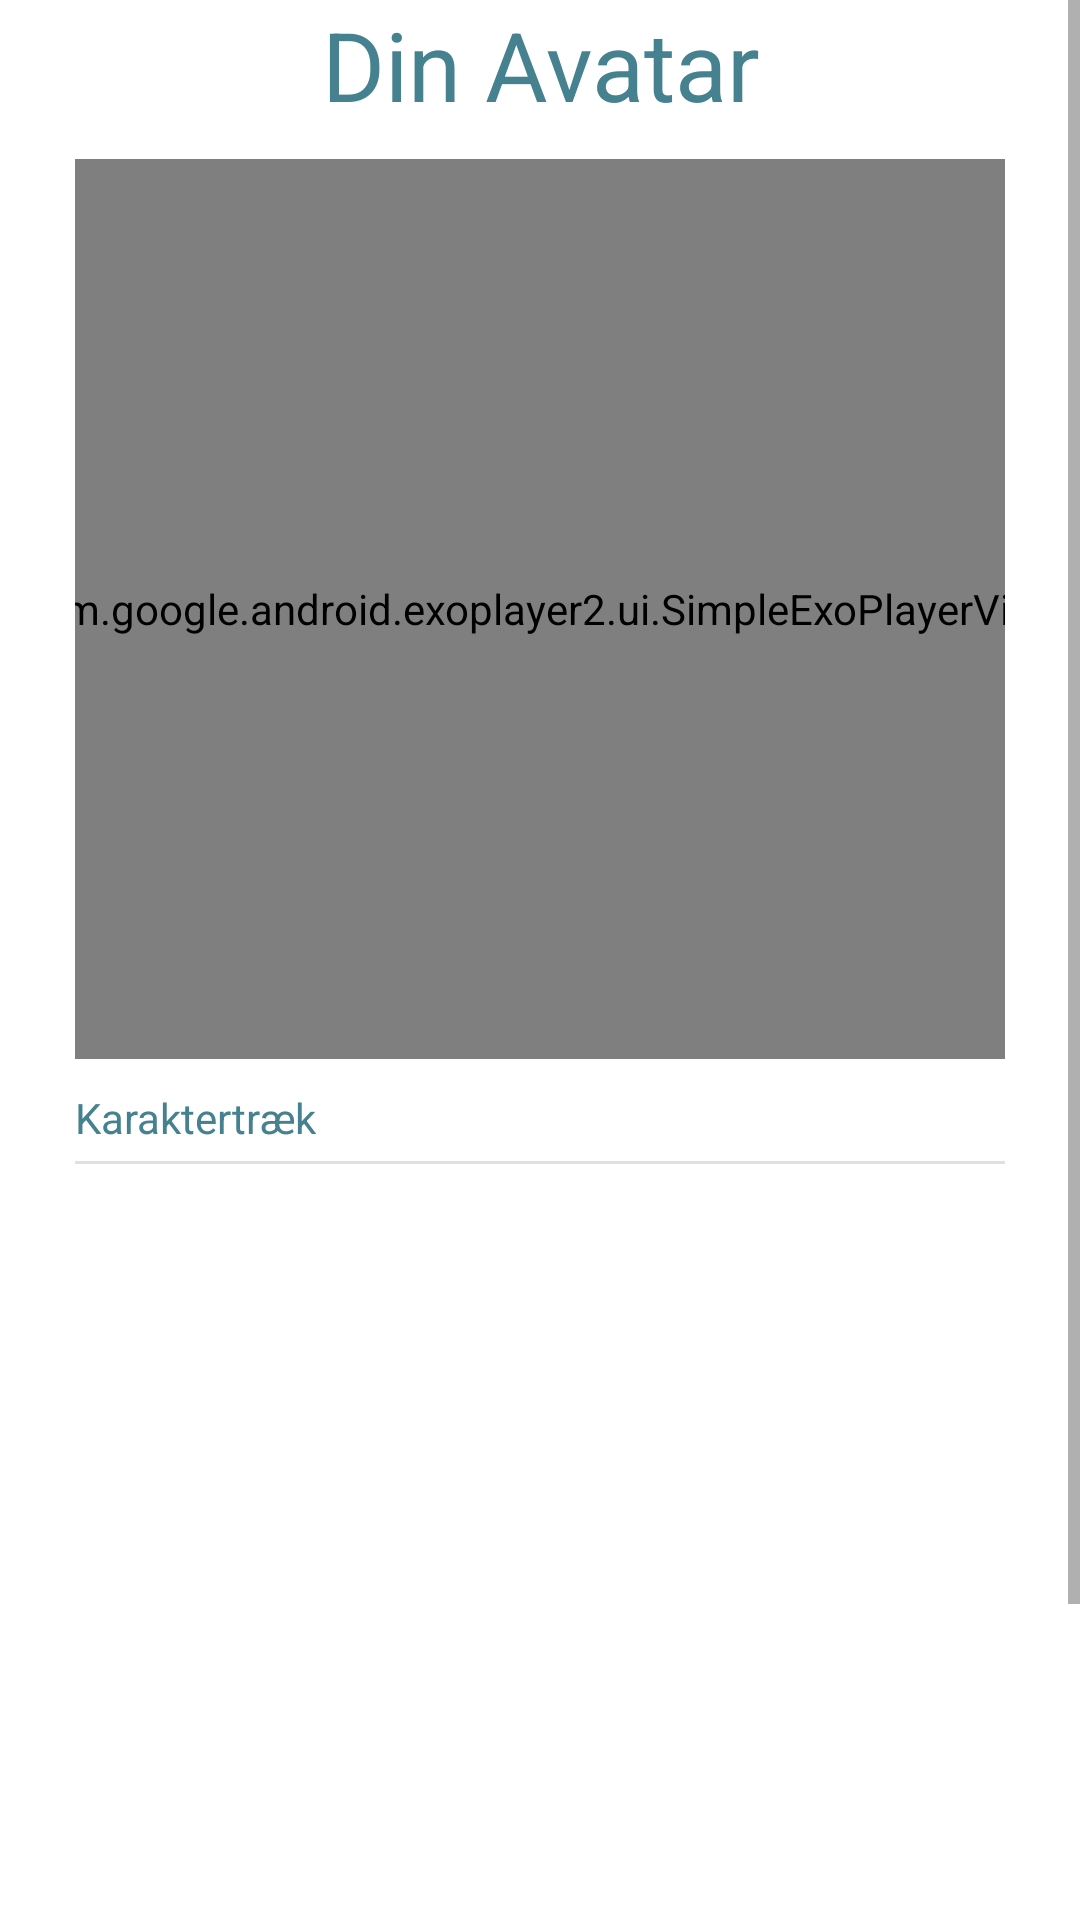

Write the Android layout XML for this screen, with the resource values it uses.
<!-- AndroidManifest.xml: application theme Theme.VelfaerdsApp -->
<!-- res/layout/activity_result_page.xml -->
<?xml version="1.0" encoding="utf-8"?>
<LinearLayout xmlns:tools="http://schemas.android.com/tools"
    android:layout_height="match_parent"
    android:layout_width="match_parent"
    xmlns:android="http://schemas.android.com/apk/res/android"
    android:background="@color/white"
    xmlns:app="http://schemas.android.com/apk/res-auto">

    <ScrollView
        android:layout_width="wrap_content"
        android:layout_height="wrap_content">
        <LinearLayout
            android:id="@+id/Resultpage"
            android:layout_width="match_parent"
            android:layout_height="match_parent"
            android:orientation="vertical"
            tools:context=".ResultPage"
            android:layout_marginLeft="25dp"
            android:layout_marginRight="25dp">

            <TextView
                android:id="@+id/txtResultDinAvatar"
                android:layout_width="match_parent"
                android:layout_height="wrap_content"
                android:text="Din Avatar"
                android:textAlignment="center"
                android:textColor="@color/designBlue"
                android:textSize="32sp" />


            <FrameLayout
                android:layout_width="wrap_content"
                android:layout_height="wrap_content"
                android:layout_gravity="center">
            <ImageView
                android:id="@+id/characterPlaceholder"
                android:layout_width="360dp"
                android:layout_height="300dp"
                android:layout_gravity="center"
                android:layout_marginTop="10dp"
                android:layout_marginBottom="10dp"/>
                <RelativeLayout
                    android:layout_width="wrap_content"
                    android:layout_height="wrap_content"
                    android:layout_marginBottom="20dp"
                    android:layout_gravity="bottom">
                    <ImageView
                        android:id="@+id/btnYoutube"
                        android:src="@mipmap/ic_baseline_youtube"
                        android:layout_width="40dp"
                        android:layout_height="20dp"/>
                </RelativeLayout>

                <com.google.android.exoplayer2.ui.SimpleExoPlayerView
                    android:id="@+id/player_view"
                    android:layout_width="360dp"
                    android:layout_height="300dp"
                    android:layout_gravity="center"
                    android:background="@android:color/background_dark"
                    app:controller_layout_id="@layout/exo_playback_control_view"
                    app:fastforward_increment="10000"
                    app:hide_on_touch="true"
                    app:player_layout_id="@layout/exo_simple_player_view"
                    app:resize_mode="fit"
                    app:rewind_increment="10000"
                    app:show_timeout="5000"
                    app:use_controller="true" />

                <RelativeLayout
                    android:layout_width="wrap_content"
                    android:layout_height="wrap_content"
                    android:layout_gravity="right|bottom"
                    android:layout_marginTop="10dp"
                    android:layout_marginBottom="10dp"
                    >
                    <ImageView
                        android:id="@+id/SkipVideo"
                        android:src="@drawable/ic_baseline_close_24"
                        android:layout_width="50dp"
                        android:layout_height="50dp"/>
                </RelativeLayout>

            </FrameLayout>



            <TextView
                android:layout_width="wrap_content"
                android:layout_height="wrap_content"
                android:text="Karaktertræk"
                android:textColor="@color/designBlue"/>

            <View
                android:id="@+id/topScore"
                style="@style/Divider"/>



            <androidx.recyclerview.widget.RecyclerView
                android:id="@+id/recyclerViewGood"
                android:layout_width="match_parent"
                android:layout_height="310dp"
                android:layout_marginTop="8dp"
                android:orientation="horizontal"
                android:scrollbars="vertical"
                android:textColor="@color/designBlue"/>

            <LinearLayout
                android:layout_width="match_parent"
                android:layout_height="50dp"
                android:orientation="horizontal"

                android:gravity="center|bottom"
                android:padding="5dp"
                android:layout_margin="5dp"

                app:layout_constraintBottom_toBottomOf="parent"
                app:layout_constraintEnd_toEndOf="parent"
                app:layout_constraintStart_toStartOf="parent">

                <androidx.constraintlayout.widget.ConstraintLayout
                    android:layout_width="match_parent"
                    android:layout_height="match_parent">

                    <Button
                        android:id="@+id/btn_result_back"
                        android:layout_width="150dp"
                        android:layout_height="wrap_content"
                        android:text="Tilbage"
                        android:textColor="@color/designBlue"
                        android:background="@color/designWhite"
                        app:layout_constraintStart_toStartOf="parent"
                        app:layout_constraintTop_toTopOf="parent" />

                    <Button
                        android:id="@+id/btn_result_forward"
                        android:layout_width="150dp"
                        android:layout_height="wrap_content"
                        android:background="@color/designWhite"
                        android:text="Videre"
                        android:textColor="@color/designBlue"
                        app:layout_constraintEnd_toEndOf="parent"
                        app:layout_constraintTop_toTopOf="parent" />
                </androidx.constraintlayout.widget.ConstraintLayout>
            </LinearLayout>
        </LinearLayout>
    </ScrollView>
</LinearLayout>
<!-- res/layout/exo_playback_control_view.xml (included above) -->
<?xml version="1.0" encoding="utf-8"?>
<LinearLayout xmlns:android="http://schemas.android.com/apk/res/android"
    xmlns:tools="http://schemas.android.com/tools"
    android:layout_width="match_parent"
    android:layout_height="wrap_content"
    android:layout_gravity="bottom"
    android:layoutDirection="ltr"
    android:background="#CC000000"
    android:orientation="vertical"
    tools:targetApi="28">
    <LinearLayout
        android:layout_width="match_parent"
        android:layout_height="wrap_content"
        android:gravity="center"
        android:paddingTop="4dp"
        android:orientation="horizontal">

        <ImageButton android:id="@id/exo_play"
            style="@style/ExoMediaButton.Play"/>
        <ImageButton android:id="@id/exo_pause"
            style="@style/ExoMediaButton.Pause"/>


    </LinearLayout>
    <LinearLayout
        android:layout_width="match_parent"
        android:layout_height="wrap_content"
        android:layout_marginTop="4dp"
        android:gravity="center_vertical"
        android:orientation="horizontal">
        <TextView android:id="@id/exo_position"
            android:layout_width="wrap_content"
            android:layout_height="wrap_content"
            android:textSize="14sp"
            android:textStyle="bold"
            android:paddingLeft="4dp"
            android:paddingRight="4dp"
            android:includeFontPadding="false"
            android:textColor="#FFBEBEBE"/>

        <TextView android:id="@id/exo_duration"
            android:layout_width="wrap_content"
            android:layout_height="wrap_content"
            android:textSize="14sp"
            android:textStyle="bold"
            android:paddingLeft="4dp"
            android:paddingRight="4dp"
            android:includeFontPadding="false"
            android:textColor="#FFBEBEBE"/>
        <FrameLayout
            android:id="@+id/exo_fullscreen_button"
            android:layout_width="32dp"
            android:layout_height="32dp"
            android:layout_gravity="right">
            <ImageView
                android:id="@+id/exo_fullscreen_icon"
                android:layout_width="24dp"
                android:layout_height="24dp"
                android:layout_gravity="center"
                android:adjustViewBounds="true"
                android:scaleType="fitCenter"
                android:src="@drawable/ic_fullscreen_open"/>
        </FrameLayout>
    </LinearLayout>
</LinearLayout>
<!-- resources referenced by this layout -->
<resources>
  <color name="designBlue">#45818f</color>
  <color name="designWhite">#FFFAFA</color>
  <color name="white">#FFFFFFFF</color>
  <!-- mipmap ic_baseline_youtube: png bitmap (mipmap-hdpi, 2644 bytes) -->
  <style name="Divider">
          <item name="android:layout_width">match_parent</item>
          <item name="android:layout_height">1dp</item>
          <item name="android:background">?android:attr/listDivider</item>
          <item name="android:layout_marginTop">5sp</item>
      </style>
  <style name="Theme.VelfaerdsApp" parent="Theme.AppCompat.Light.NoActionBar">
          
          <item name="colorPrimary">@color/purple_500</item>
          <item name="colorPrimaryVariant">@color/purple_700</item>
          <item name="colorOnPrimary">@color/white</item>
          
          <item name="colorSecondary">@color/teal_200</item>
          <item name="colorSecondaryVariant">@color/teal_700</item>
          <item name="colorOnSecondary">@color/black</item>
          
          <item name="android:statusBarColor" tools:targetApi="l">?attr/colorPrimaryVariant</item>
          
      </style>
  <color name="purple_500">#FF6200EE</color>
  <color name="purple_700">#FF3700B3</color>
  <color name="teal_200">#FF03DAC5</color>
  <color name="teal_700">#FF018786</color>
  <color name="black">#FF000000</color>
</resources>
